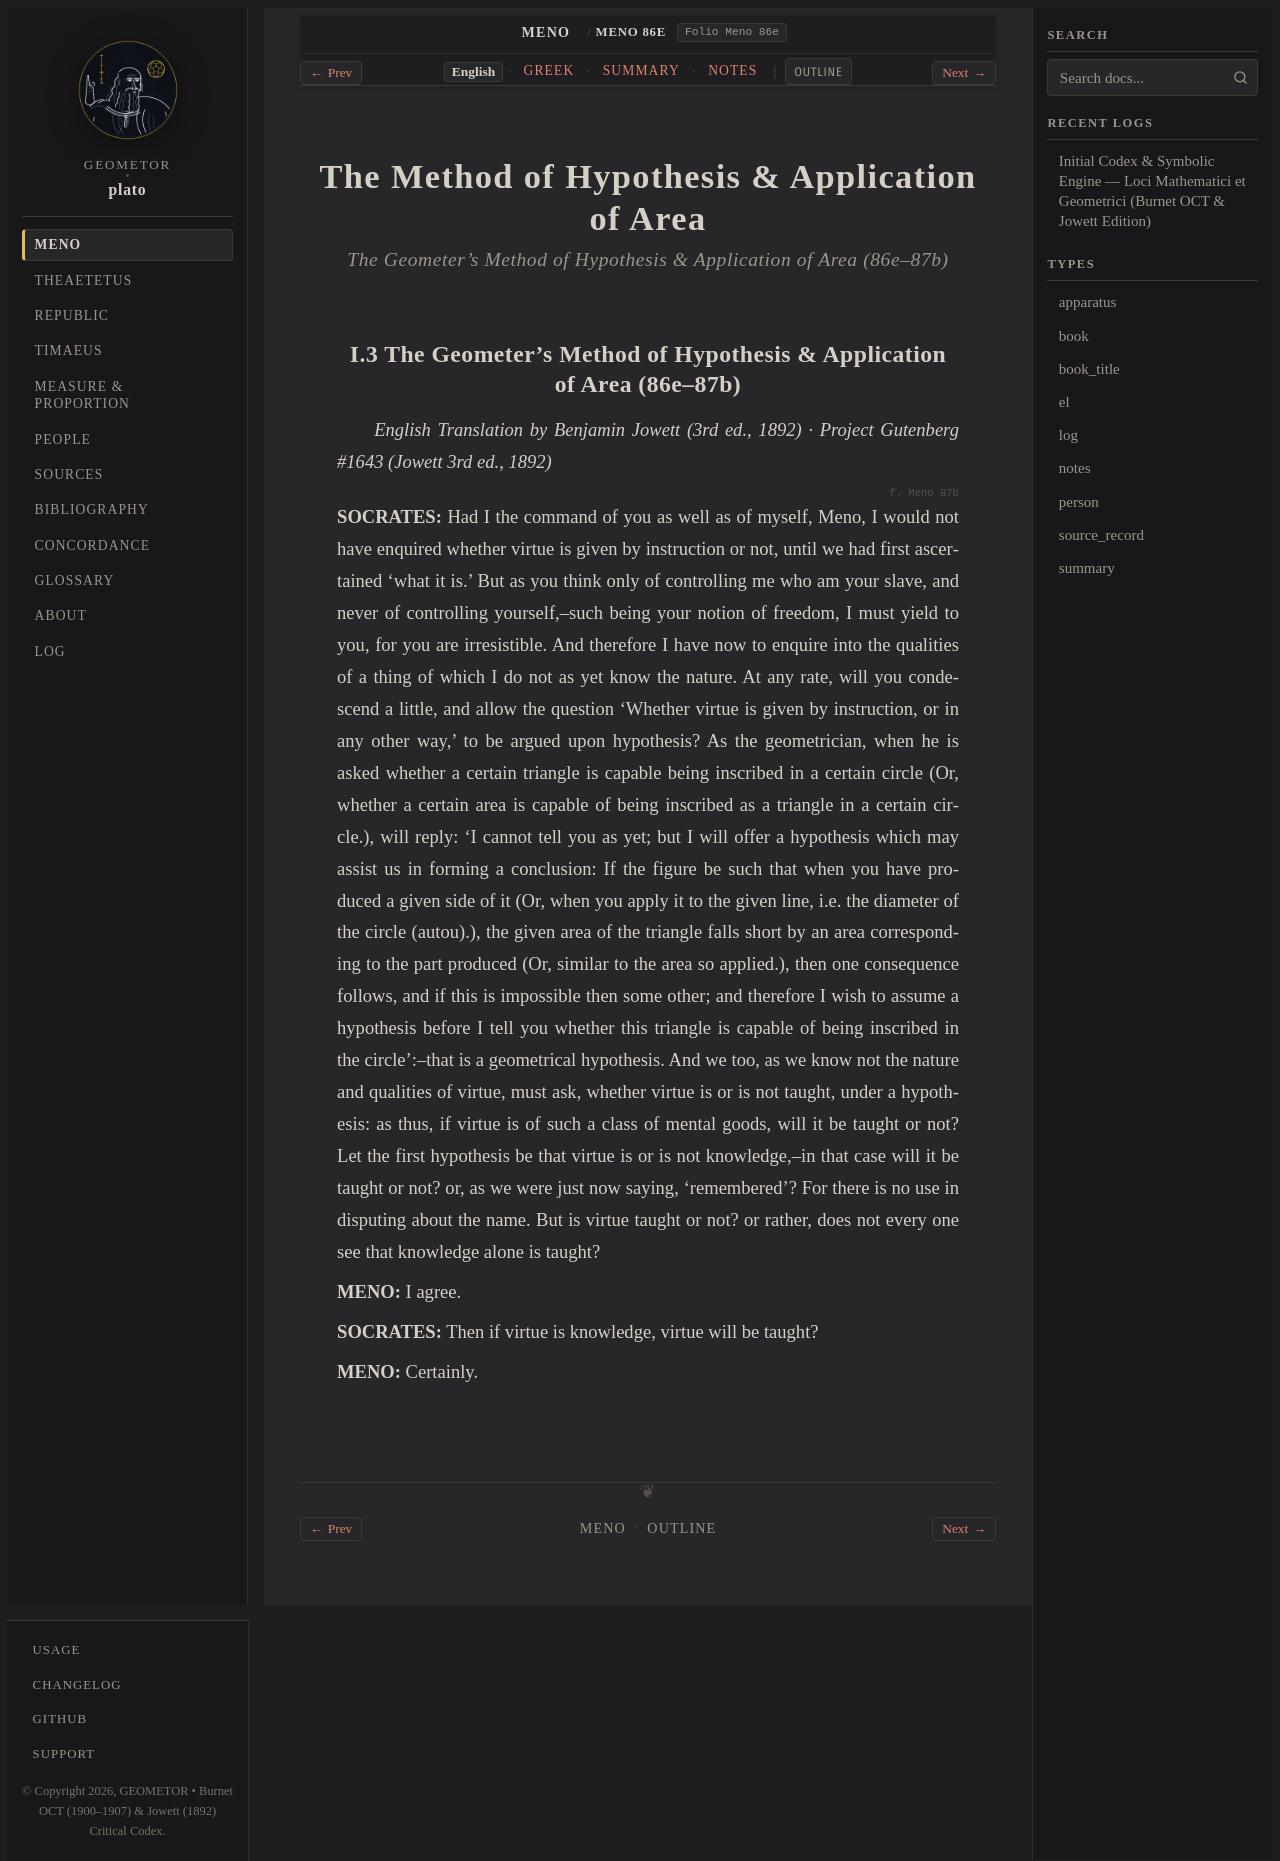

repository: geometor/plato · page: meno/86e-87b/index.html · generator: sphinx

:order: 3
:layout: book
:type: book
:title: The Method of Hypothesis & Application of Area
:canonical_id: Meno 86e–87b
:folio: Meno 86e
:tracks: English: index | Greek: greek | Summary: summary | Notes: notes

.. _meno-86e-87b:
.. _meno-86e-87c:

==============================================
The Method of Hypothesis & Application of Area
==============================================

.. rubric:: The Geometer's Method of Hypothesis & Application of Area (86e–87b)

.. _meno-86e-87b-en:

I.3 The Geometer's Method of Hypothesis & Application of Area (86e–87b)
-----------------------------------------------------------------------

*English Translation by Benjamin Jowett (3rd ed., 1892) · Project Gutenberg #1643 (Jowett 3rd ed., 1892)*

.. _stephanus-meno-86e:
.. _stephanus-meno-87a:
.. _stephanus-meno-87b:

.. folio:: Meno 87b

**SOCRATES:** Had I the command of you as well as of myself, Meno, I would not have enquired whether virtue is given by instruction or not, until we had first ascertained 'what it is.' But as you think only of controlling me who am your slave, and never of controlling yourself,--such being your notion of freedom, I must yield to you, for you are irresistible. And therefore I have now to enquire into the qualities of a thing of which I do not as yet know the nature. At any rate, will you condescend a little, and allow the question 'Whether virtue is given by instruction, or in any other way,' to be argued upon hypothesis? As the geometrician, when he is asked whether a certain triangle is capable being inscribed in a certain circle (Or, whether a certain area is capable of being inscribed as a triangle in a certain circle.), will reply: 'I cannot tell you as yet; but I will offer a hypothesis which may assist us in forming a conclusion: If the figure be such that when you have produced a given side of it (Or, when you apply it to the given line, i.e. the diameter of the circle (autou).), the given area of the triangle falls short by an area corresponding to the part produced (Or, similar to the area so applied.), then one consequence follows, and if this is impossible then some other; and therefore I wish to assume a hypothesis before I tell you whether this triangle is capable of being inscribed in the circle':--that is a geometrical hypothesis. And we too, as we know not the nature and qualities of virtue, must ask, whether virtue is or is not taught, under a hypothesis: as thus, if virtue is of such a class of mental goods, will it be taught or not? Let the first hypothesis be that virtue is or is not knowledge,--in that case will it be taught or not? or, as we were just now saying, 'remembered'? For there is no use in disputing about the name. But is virtue taught or not? or rather, does not every one see that knowledge alone is taught?

**MENO:** I agree.

**SOCRATES:** Then if virtue is knowledge, virtue will be taught?

**MENO:** Certainly.
